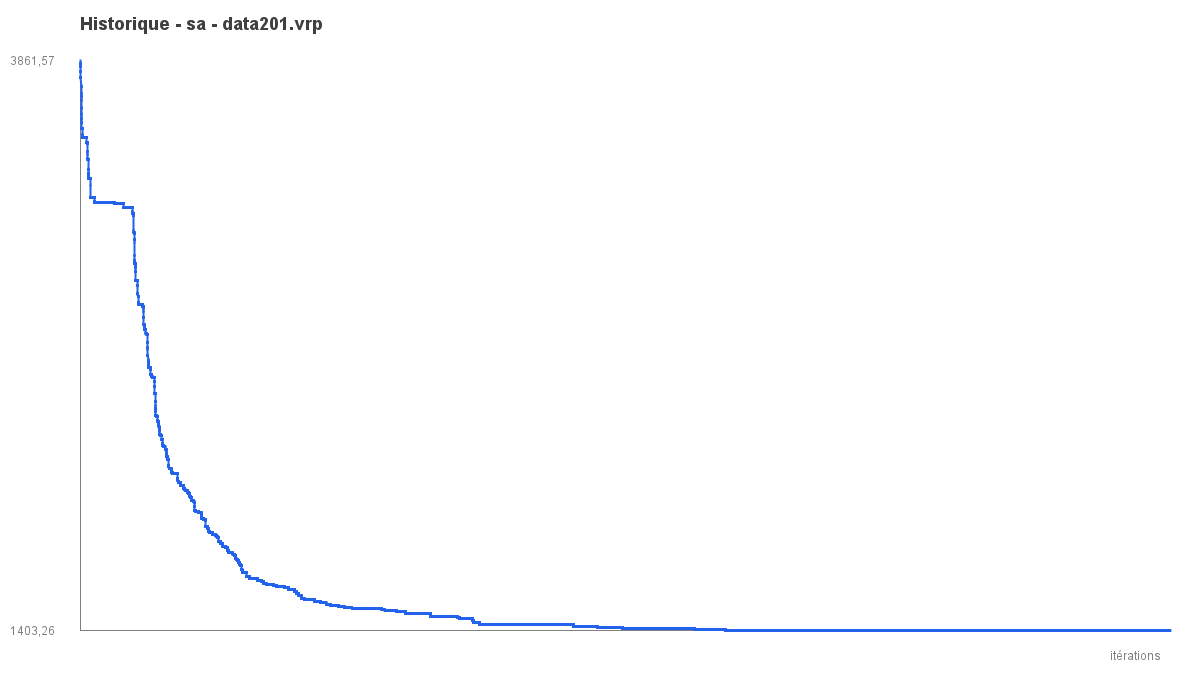

The table this chart was drawn from, first rows:
iter, best_objective
1, 3862
2, 3853
3, 3853
4, 3853
5, 3853
6, 3853
7, 3853
8, 3853
9, 3853
10, 3853
11, 3853
12, 3853
13, 3853
14, 3853
15, 3839
16, 3839
17, 3839
18, 3839
19, 3839
20, 3838
21, 3838
22, 3838
23, 3817
24, 3817
25, 3817
26, 3817
27, 3817
28, 3817
29, 3817
30, 3789
31, 3789
32, 3789
33, 3789
34, 3789
35, 3789
36, 3789
37, 3789
38, 3789
39, 3789
40, 3789
41, 3789
42, 3789
43, 3789
44, 3789
45, 3789
46, 3789
47, 3789
48, 3789
49, 3789
50, 3789
51, 3789
52, 3789
53, 3789
54, 3789
55, 3789
56, 3789
57, 3789
58, 3789
59, 3789
60, 3789
... 99,940 more rows
